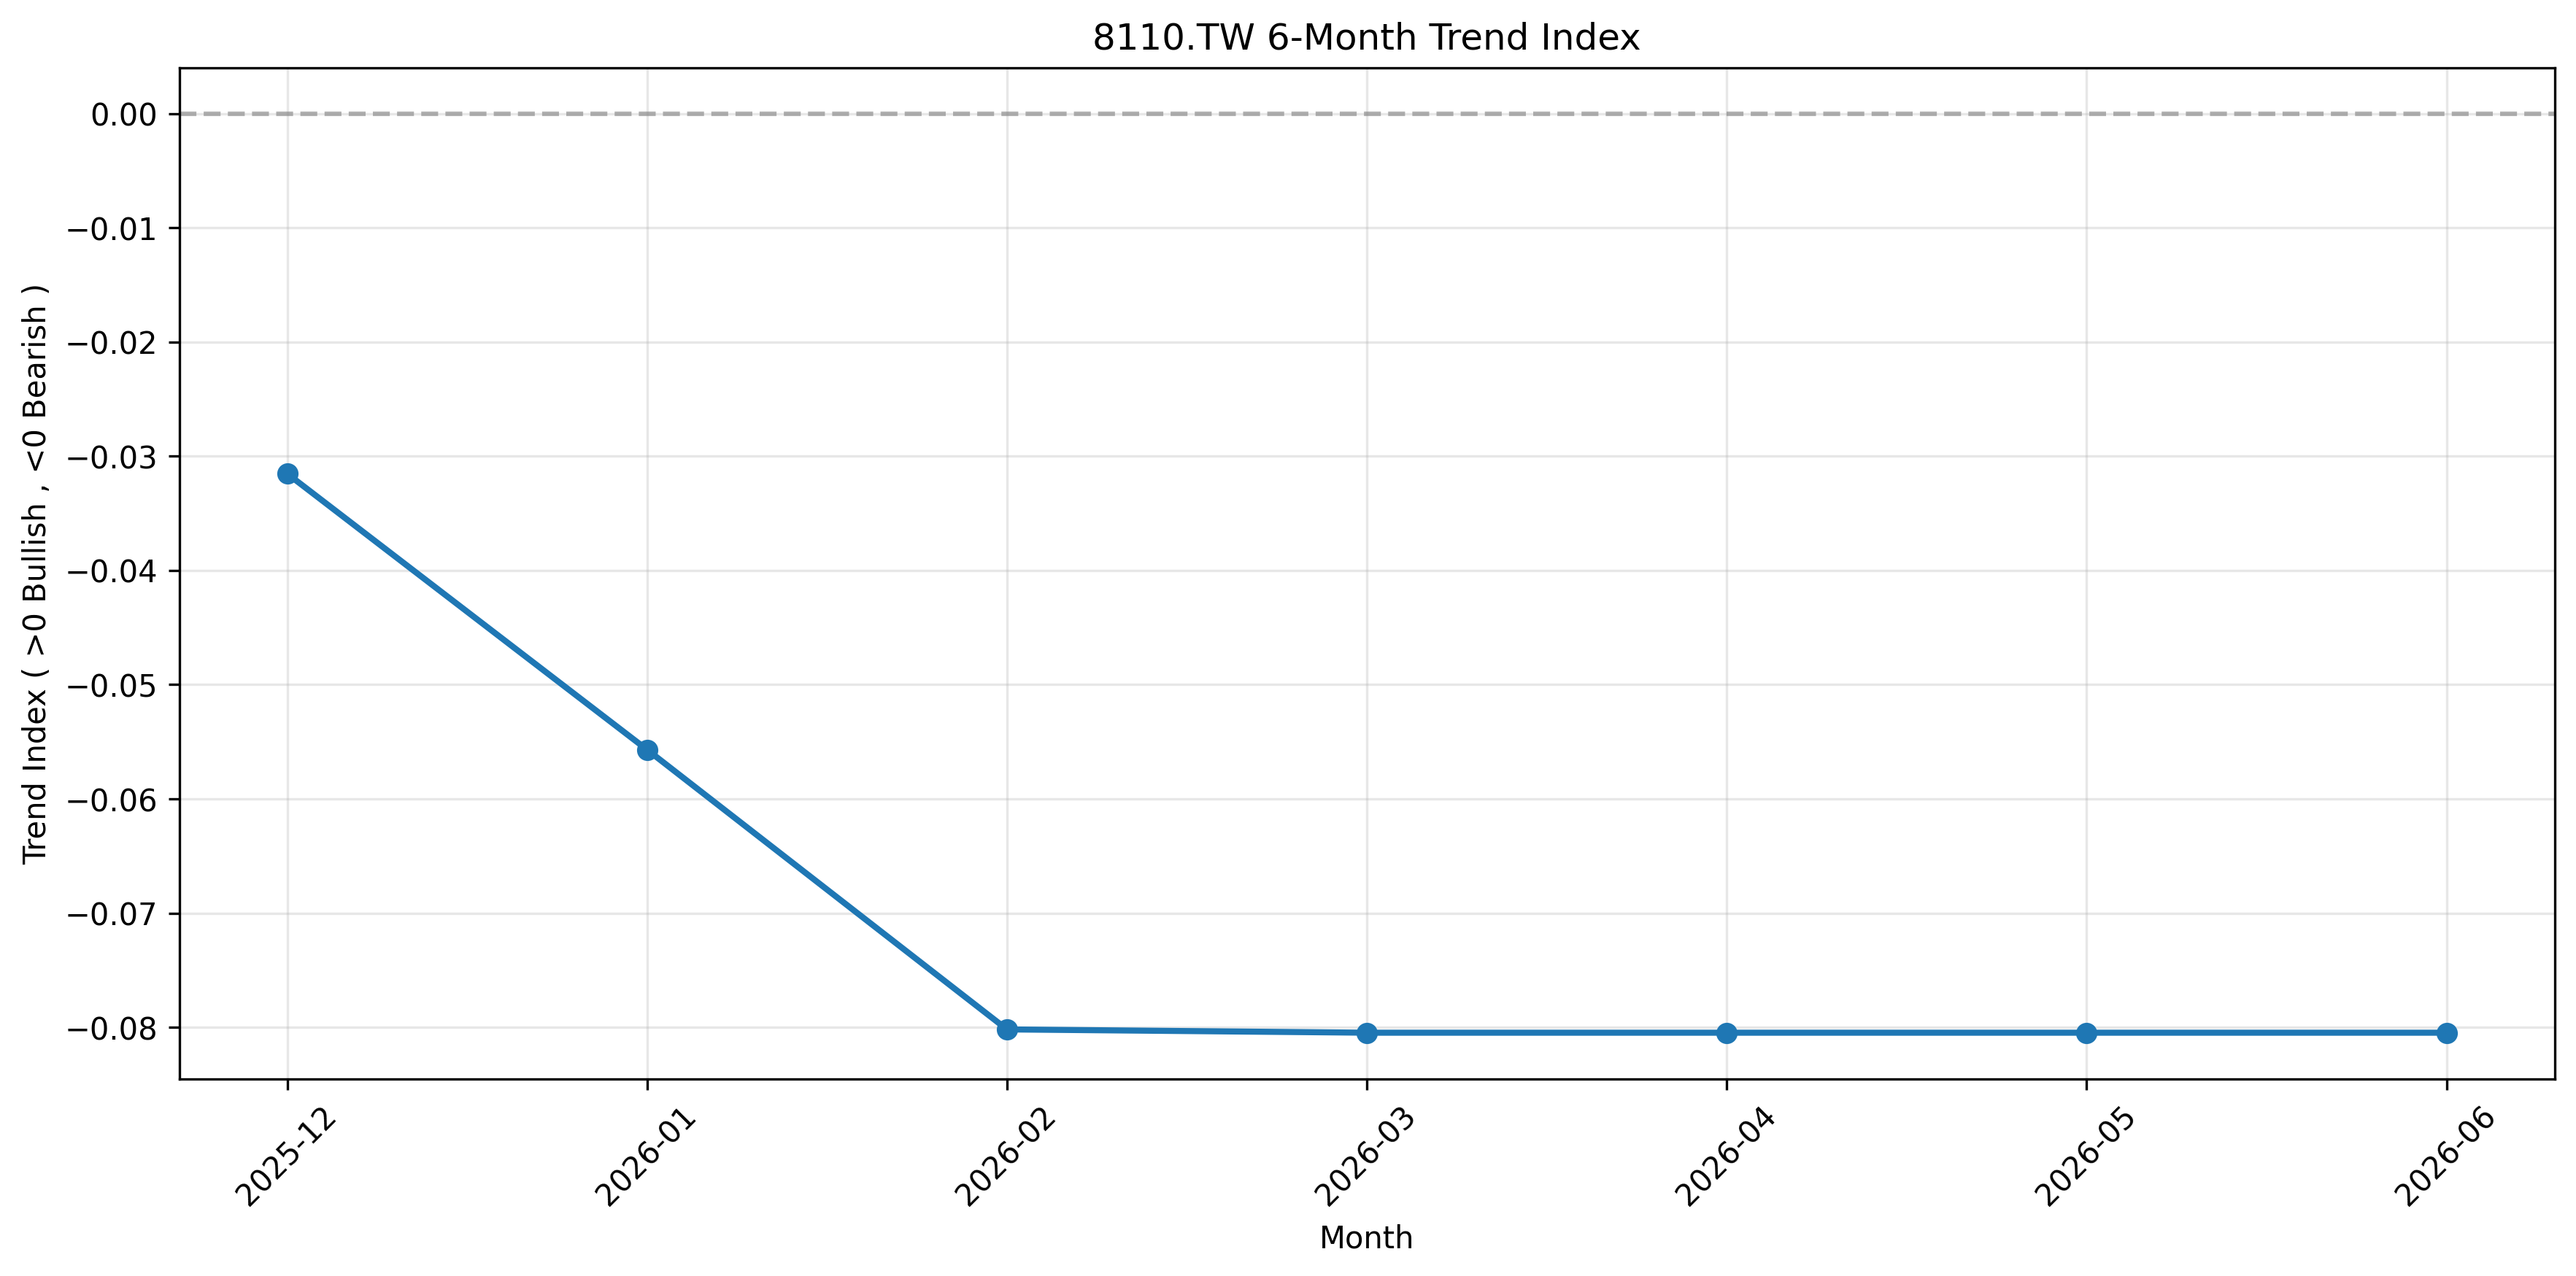

Values plotted in this chart, from the file beside it:
month, Trend_Index
2025-12-01, -0.03153
2026-01-01, -0.05569
2026-02-01, -0.08017
2026-03-01, -0.08046
2026-04-01, -0.08046
2026-05-01, -0.08046
2026-06-01, -0.08046
